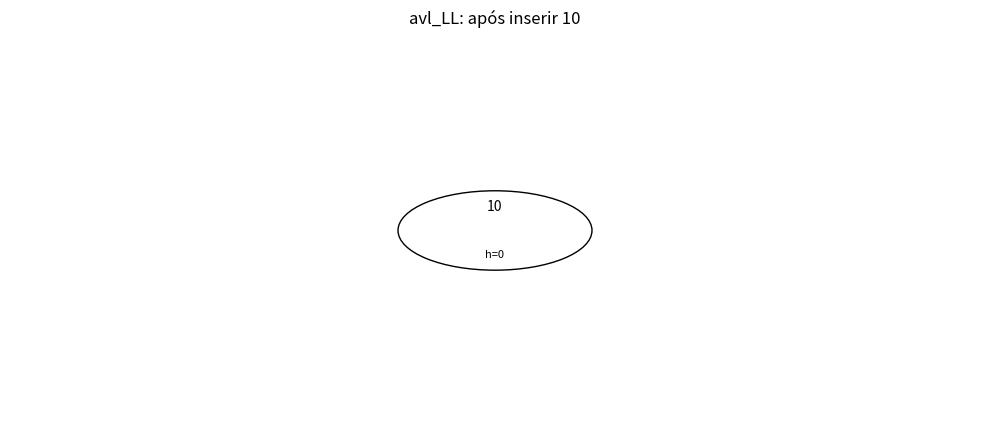
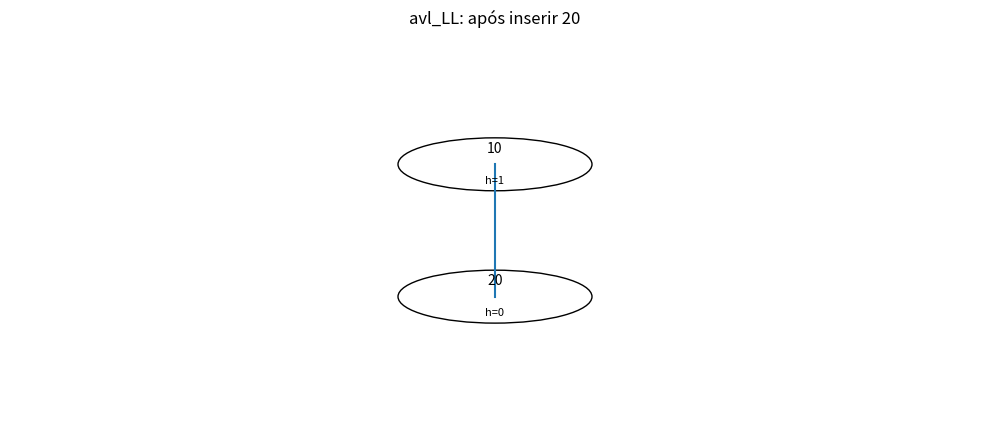
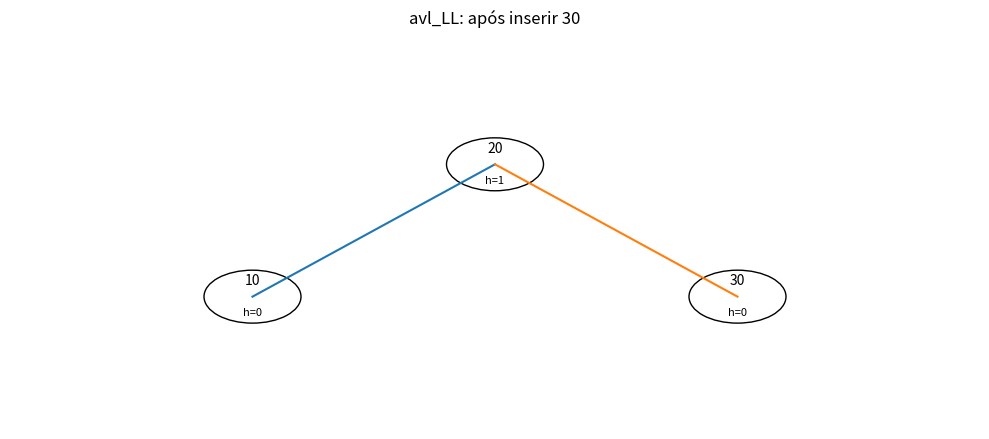
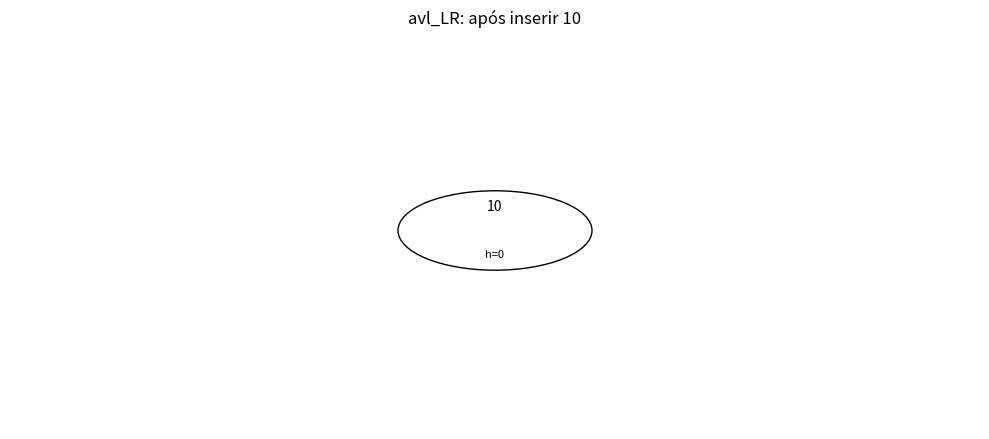
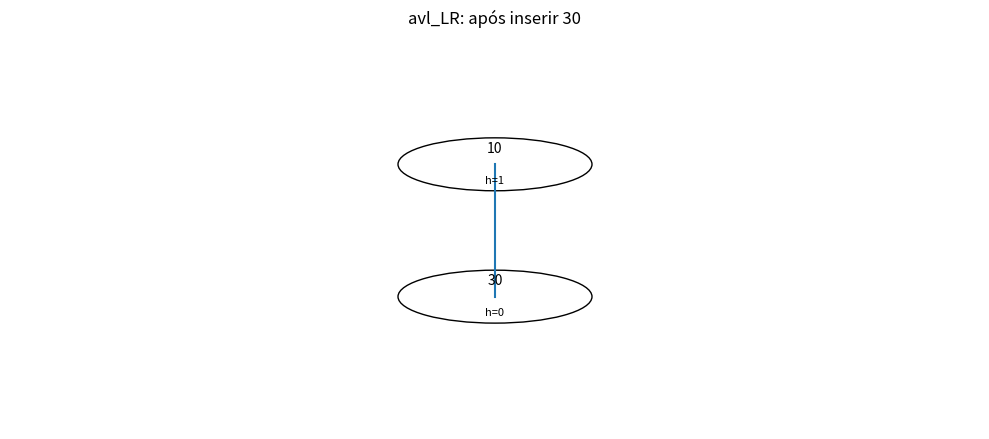
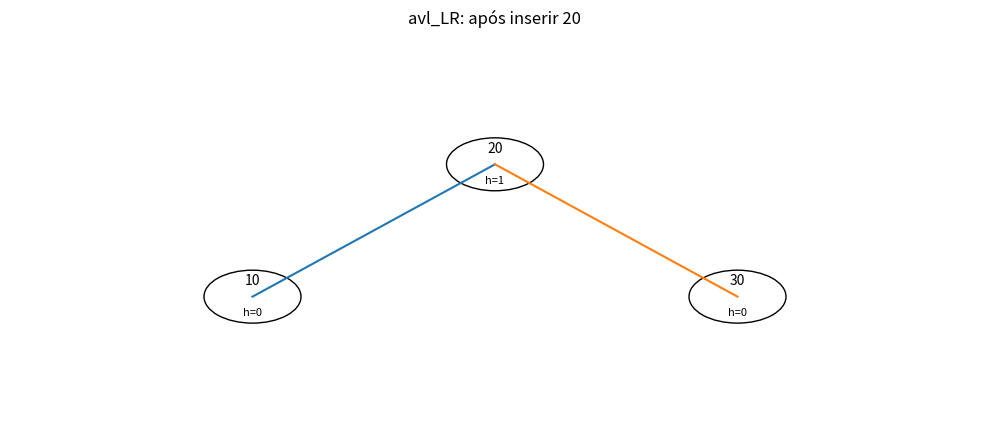
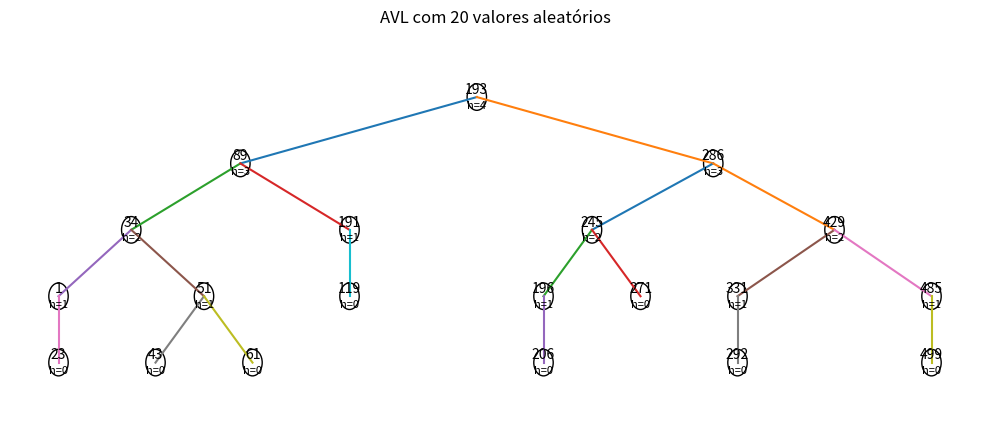

The script that saved these images, in order:

"""
Atividade 4 — Árvore AVL (auto-balanceada)
------------------------------------------
Requisitos atendidos:
- Linguagem: Python
- Classe AVLTree com inserção balanceada, fator de balanceamento e rotações:
  * Rotação simples à direita (LL)
  * Rotação simples à esquerda (RR)
  * Rotação dupla esquerda-direita (LR)
  * Rotação dupla direita-esquerda (RL)
- Demonstrações:
  1) Sequência [10, 20, 30] (força rotação simples)
  2) Sequência [10, 30, 20] (força rotação dupla)
  3) 20 números aleatórios (árvore permanece balanceada)
- Visualização via matplotlib (PNG) a cada passo quando relevante


Arquivos gerados (nomes principais):
    - avl_LL_step1.png, avl_LL_step2.png, avl_LL_step3.png
    - avl_LR_step1.png, avl_LR_step2.png, avl_LR_step3.png
    - avl_random.png
"""

from __future__ import annotations
from dataclasses import dataclass
from typing import Optional, List, Tuple, Dict
import random
import matplotlib.pyplot as plt


# ----------------------
# Estruturas e AVL Tree
# ----------------------
@dataclass
class Node:
    key: int
    left: Optional["Node"] = None
    right: Optional["Node"] = None
    height: int = 0

    def __hash__(self) -> int:
        # permite usar o nó como chave de dicionário (para posicionamento)
        return id(self)


def _h(n: Optional[Node]) -> int:
    return -1 if n is None else n.height


def _update_height(n: Node) -> None:
    n.height = 1 + max(_h(n.left), _h(n.right))


def _balance_factor(n: Optional[Node]) -> int:
    """Fator de balanceamento: altura(esq) - altura(dir)."""
    if n is None:
        return 0
    return _h(n.left) - _h(n.right)


class AVLTree:
    def __init__(self) -> None:
        self.root: Optional[Node] = None

    # ---------- Rotações ----------
    def _rotate_right(self, y: Node) -> Node:
        """Rotação simples à direita (LL)."""
        x = y.left
        T2 = x.right if x else None

        # Rotaciona
        x.right = y
        y.left = T2

        # Atualiza alturas
        _update_height(y)
        _update_height(x)
        return x

    def _rotate_left(self, x: Node) -> Node:
        """Rotação simples à esquerda (RR)."""
        y = x.right
        T2 = y.left if y else None

        # Rotaciona
        y.left = x
        x.right = T2

        # Atualiza alturas
        _update_height(x)
        _update_height(y)
        return y

    # ---------- Inserção balanceada ----------
    def insert(self, key: int) -> None:
        """Insere uma chave mantendo as propriedades da AVL."""
        def _insert(n: Optional[Node], key: int) -> Node:
            # inserção BST padrão
            if n is None:
                return Node(key)
            if key < n.key:
                n.left = _insert(n.left, key)
            elif key > n.key:
                n.right = _insert(n.right, key)
            else:
                # não insere duplicata
                return n

            # atualiza altura deste nó
            _update_height(n)

            # verifica balanceamento
            bf = _balance_factor(n)

            # Casos de desbalanceamento:
            # 1) LL (esq-esq): bf > 1 e key < n.left.key
            if bf > 1 and key < (n.left.key if n.left else key):
                return self._rotate_right(n)

            # 2) RR (dir-dir): bf < -1 e key > n.right.key
            if bf < -1 and key > (n.right.key if n.right else key):
                return self._rotate_left(n)

            # 3) LR (esq-dir): bf > 1 e key > n.left.key
            if bf > 1 and key > (n.left.key if n.left else key):
                n.left = self._rotate_left(n.left)
                return self._rotate_right(n)

            # 4) RL (dir-esq): bf < -1 e key < n.right.key
            if bf < -1 and key < (n.right.key if n.right else key):
                n.right = self._rotate_right(n.right)
                return self._rotate_left(n)

            return n

        self.root = _insert(self.root, key)

    # Expor fator de balanceamento (para debug/avaliação)
    def balance_factor(self, node: Optional[Node]) -> int:
        return _balance_factor(node)


# ----------------------
# Visualização (matplotlib)
# ----------------------
def _assign_positions_inorder(root: Optional[Node]) -> Dict[Node, Tuple[float, float]]:
    """Atribui coordenadas (x,y) por percurso em-ordem e centraliza os pais sobre os filhos."""
    positions: Dict[Node, Tuple[float, float]] = {}
    x_counter = 0

    def inorder(n: Optional[Node], depth: int) -> None:
        nonlocal x_counter
        if n is None: return
        inorder(n.left, depth + 1)
        positions[n] = (x_counter, -depth)
        x_counter += 1
        inorder(n.right, depth + 1)
    inorder(root, 0)

    def fix_parent(n: Optional[Node]) -> None:
        if n is None: return
        fix_parent(n.left); fix_parent(n.right)
        if n.left or n.right:
            xs = []
            if n.left: xs.append(positions[n.left][0])
            if n.right: xs.append(positions[n.right][0])
            if xs:
                y = positions[n][1]
                positions[n] = (sum(xs)/len(xs), y)
    fix_parent(root)
    return positions


def draw_tree_png(root: Optional[Node], outfile: str, title: Optional[str] = None) -> None:
    """Desenha a árvore em PNG. Mostra chave e altura em cada nó."""
    if root is None:
        plt.figure(figsize=(6,3), dpi=150)
        plt.text(0.5, 0.5, "Árvore vazia", ha="center", va="center")
        if title: plt.title(title)
        plt.axis("off")
        plt.savefig(outfile, bbox_inches="tight"); plt.close(); return

    pos = _assign_positions_inorder(root)
    plt.figure(figsize=(10, 4.5), dpi=150)

    # Arestas
    def draw_edges(n: Optional[Node]):
        if n is None: return
        for child in (n.left, n.right):
            if child:
                (x1,y1),(x2,y2)=pos[n],pos[child]
                plt.plot([x1,x2],[y1,y2])
        draw_edges(n.left); draw_edges(n.right)
    draw_edges(root)

    # Nós: chave e altura
    for n,(x,y) in pos.items():
        circle = plt.Circle((x,y), 0.2, fill=False)
        plt.gca().add_patch(circle)
        plt.text(x, y+0.12, str(n.key), ha="center", va="center", fontsize=10)
        plt.text(x, y-0.12, f"h={n.height}", ha="center", va="center", fontsize=8)

    xs = [x for x,_ in pos.values()]; ys = [y for _,y in pos.values()]
    plt.xlim(min(xs)-1, max(xs)+1); plt.ylim(min(ys)-1, max(ys)+1)
    if title: plt.title(title)
    plt.axis("off"); plt.tight_layout(); plt.savefig(outfile, bbox_inches="tight"); plt.close()


# ----------------------
# Demonstrações
# ----------------------
def demo_sequence(seq: List[int], prefix: str) -> None:
    """Insere elementos de `seq` em ordem, salvando PNG a cada passo."""
    avl = AVLTree()
    for i, v in enumerate(seq, start=1):
        avl.insert(v)
        draw_tree_png(avl.root, f"{prefix}_step{i}.png", title=f"{prefix}: após inserir {v}")
        print(f"{prefix}: inserido {v}, altura da raiz = {_h(avl.root)}")
    # No final, mostra fatores de balanceamento da raiz
    print(f"{prefix}: fator de balanceamento (raiz) = {avl.balance_factor(avl.root)}")


def demo_random(n: int = 20) -> None:
    """Gera n números distintos e insere em uma AVL, salvando a árvore final."""
    values = random.sample(range(1, 500), n)
    avl = AVLTree()
    for v in values:
        avl.insert(v)
    draw_tree_png(avl.root, "avl_random.png", title="AVL com 20 valores aleatórios")
    print("Valores aleatórios inseridos:", values)
    print("Altura final:", _h(avl.root))


def main() -> None:
    random.seed(2025)  # reprodutibilidade da parte aleatória

    # 1) Sequência que força rotação simples (LL): [10, 20, 30]
    print("=== Sequência que força rotação simples (LL) ===")
    demo_sequence([10, 20, 30], prefix="avl_LL")

    # 2) Sequência que força rotação dupla (LR): [10, 30, 20]
    print("\\n=== Sequência que força rotação dupla (LR) ===")
    demo_sequence([10, 30, 20], prefix="avl_LR")

    # 3) 20 números randômicos
    print("\\n=== AVL com 20 valores aleatórios ===")
    demo_random(20)
    print("\\nImagens geradas: avl_LL_step1.png..step3.png, avl_LR_step1.png..step3.png, avl_random.png")


if __name__ == "__main__":
    main()
